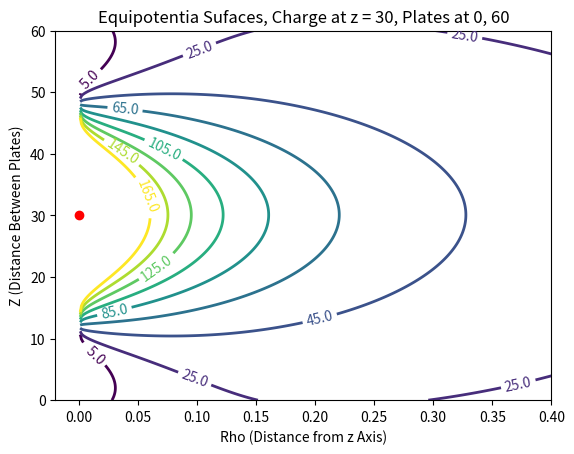

Here is the Python script that generated this plot:
# -*- coding: utf-8 -*-
"""
Created on Mon Dec 12 04:29:18 2016

[redacted]
"""
from scipy import special
import numpy as np
import matplotlib.pyplot as plt
import matplotlib.cm as cm

L = 60  # close to 20*pi, sistance between plates
z0 = 30  # position of charge L/2
m = 400  # for positions of z, and r
n = 400
# take constant e/(pi eps0L)=1


def potential(r, z):  # Finds the potential at point (r,z)
    summ = 0  # to sum product
    for n in range(1, 200):  # number of terms to find  potential
        ter = n * np.pi / L  # common term in arguments of functions
        s1 = np.sin(ter * z0)
        s2 = np.sin(ter * z)
        k0 = special.k0(ter * r)  #  k0 Modified Bessel Function
        term = s1 * s2 * k0
        summ = summ + term
    return summ  # value of potential at (r,z)


y = np.arange(29.5, 30.5, 1 / 400.0)  # value of z interesting region
x = np.arange(0.0001, 0.4, 0.4 / 400.0)  # values of r that are interesting
X, Y = np.meshgrid(x, y)
Z = potential(X, Y)  #  potential for all values of r and  z
plt.figure()  # to plot the figure
levels = np.arange(0o5, 180, 20)  # range of levels to plot every 2
CS = plt.contour(Z, levels, linewidths=2, extent=(0.001, 0.4, 0, 60))
plt.clabel(CS, inline=1, fmt="%4.1f", fontsize=10)
plt.xlabel("Rho (Distance from z Axis)")
plt.ylabel("Z (Distance Between Plates)")
plt.title("Equipotentia Sufaces, Charge at z = 30, Plates at 0, 60")
plt.plot(0.0, z0, "ro")
plt.show()
